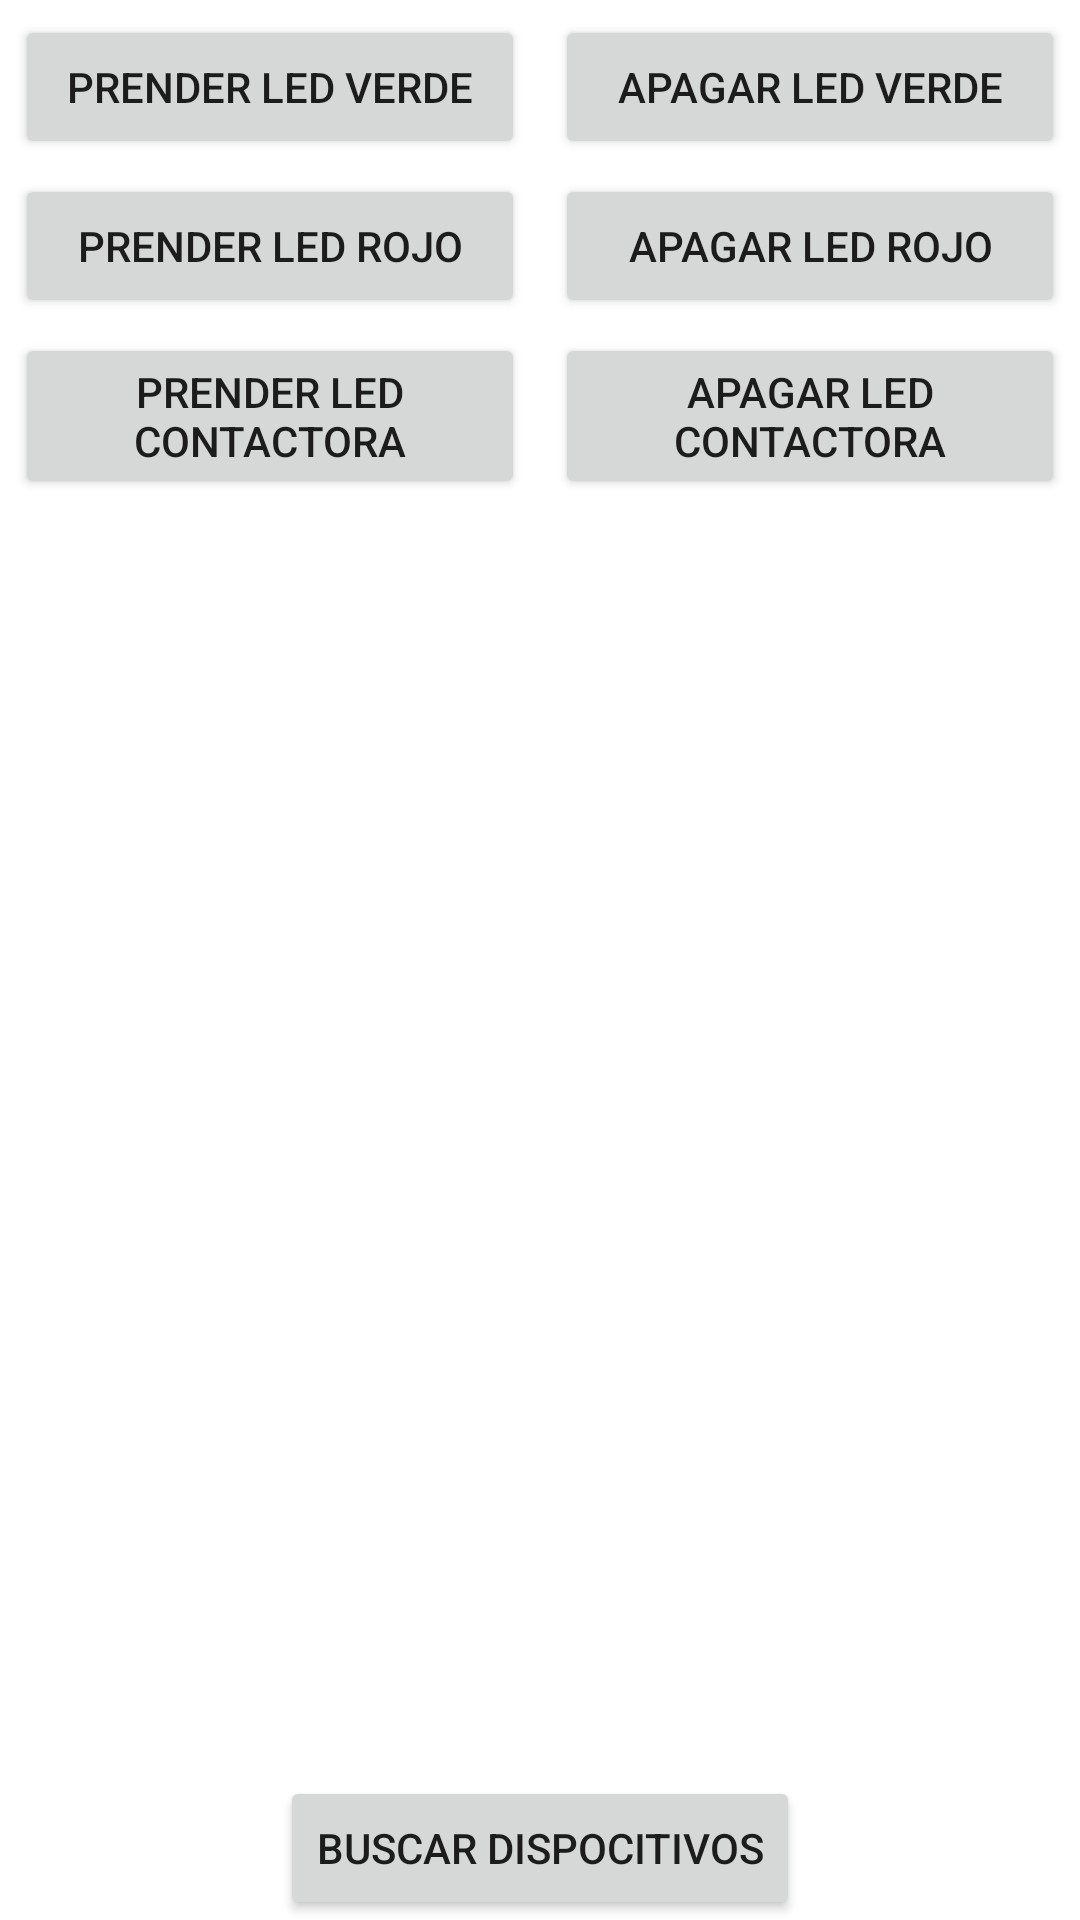

Android layout source for this screen:
<!-- AndroidManifest.xml: application theme Theme.EnsayosWifi -->
<!-- res/layout/fragment_contactora.xml -->
<?xml version="1.0" encoding="utf-8"?>
<layout xmlns:android="http://schemas.android.com/apk/res/android"
    xmlns:app="http://schemas.android.com/apk/res-auto"
    xmlns:tools="http://schemas.android.com/tools">

    <FrameLayout
        android:layout_width="match_parent"
        android:layout_height="match_parent"
        tools:context=".ContactoraFragment">

        <androidx.constraintlayout.widget.ConstraintLayout
            android:layout_width="match_parent"
            android:layout_height="match_parent">

            <Button
                android:id="@+id/bottomPrenderLedVerde"
                android:layout_width="0dp"
                android:layout_height="wrap_content"
                android:layout_margin="5dp"
                android:text="PRENDER LED VERDE"
                app:layout_constraintEnd_toStartOf="@+id/bottomApagarLedVerde"
                app:layout_constraintStart_toStartOf="parent"
                app:layout_constraintTop_toTopOf="parent" />

            <Button
                android:id="@+id/bottomApagarLedVerde"
                android:layout_width="0dp"
                android:layout_height="wrap_content"
                android:layout_margin="5dp"
                android:text="Apagar Led Verde"
                app:layout_constraintBottom_toBottomOf="@+id/bottomPrenderLedVerde"
                app:layout_constraintEnd_toEndOf="parent"
                app:layout_constraintStart_toEndOf="@+id/bottomPrenderLedVerde"
                app:layout_constraintTop_toTopOf="@+id/bottomPrenderLedVerde" />


            <Button
                android:id="@+id/bottomPrenderLedRojo"
                android:layout_width="0dp"
                android:layout_height="wrap_content"
                android:layout_margin="5dp"
                android:text="PRENDER LED ROjo"
                app:layout_constraintEnd_toStartOf="@+id/bottomApagarRojo"
                app:layout_constraintStart_toStartOf="parent"
                app:layout_constraintTop_toBottomOf="@+id/bottomPrenderLedVerde" />


            <Button
                android:id="@+id/bottomApagarRojo"
                android:layout_width="0dp"
                android:layout_height="wrap_content"
                android:layout_margin="5dp"
                android:text="Apagar Led Rojo"
                app:layout_constraintBottom_toBottomOf="@+id/bottomPrenderLedRojo"
                app:layout_constraintEnd_toEndOf="parent"
                app:layout_constraintHorizontal_bias="0.627"
                app:layout_constraintStart_toEndOf="@+id/bottomPrenderLedRojo"
                app:layout_constraintTop_toTopOf="@+id/bottomPrenderLedRojo" />

            <Button
                android:id="@+id/bottomPrenderContactora"
                android:layout_width="0dp"
                android:layout_height="wrap_content"
                android:layout_margin="5dp"
                android:text="PRENDER LED Contactora"
                app:layout_constraintEnd_toStartOf="@+id/bottomApagarContactora"
                app:layout_constraintStart_toStartOf="parent"
                app:layout_constraintTop_toBottomOf="@+id/bottomPrenderLedRojo" />


            <Button
                android:id="@+id/bottomApagarContactora"
                android:layout_width="0dp"
                android:layout_height="wrap_content"
                android:layout_margin="5dp"
                android:text="Apagar Led Contactora"
                app:layout_constraintBottom_toBottomOf="@+id/bottomPrenderContactora"
                app:layout_constraintEnd_toEndOf="parent"
                app:layout_constraintHorizontal_bias="0.627"
                app:layout_constraintStart_toEndOf="@+id/bottomPrenderContactora"
                app:layout_constraintTop_toTopOf="@+id/bottomPrenderContactora" />

            <Button
                android:id="@+id/bottomBuscarDispocitivos"
                android:layout_width="wrap_content"
                android:layout_height="wrap_content"
                android:text="Buscar dispocitivos"
                app:layout_constraintBottom_toBottomOf="parent"
                app:layout_constraintEnd_toEndOf="parent"
                app:layout_constraintStart_toStartOf="parent"/>

        </androidx.constraintlayout.widget.ConstraintLayout>

    </FrameLayout>
</layout>
<!-- resources referenced by this layout -->
<resources>
  <style name="Theme.EnsayosWifi" parent="Theme.MaterialComponents.DayNight.DarkActionBar">
          
          <item name="colorPrimary">@color/purple_500</item>
          <item name="colorPrimaryVariant">@color/purple_700</item>
          <item name="colorOnPrimary">@color/white</item>
          
          <item name="colorSecondary">@color/teal_200</item>
          <item name="colorSecondaryVariant">@color/teal_700</item>
          <item name="colorOnSecondary">@color/black</item>
          
          <item name="android:statusBarColor" tools:targetApi="l">?attr/colorPrimaryVariant</item>
          
      </style>
  <!-- not gathered from this repository: default colours our renderer supplied (Android Studio template values) -->
  <color name="purple_500">#FF6200EE</color>
  <color name="purple_700">#FF3700B3</color>
  <color name="teal_200">#FF03DAC5</color>
  <color name="teal_700">#FF018786</color>
  <color name="black">#FF000000</color>
  <color name="white">#FFFFFFFF</color>
</resources>
